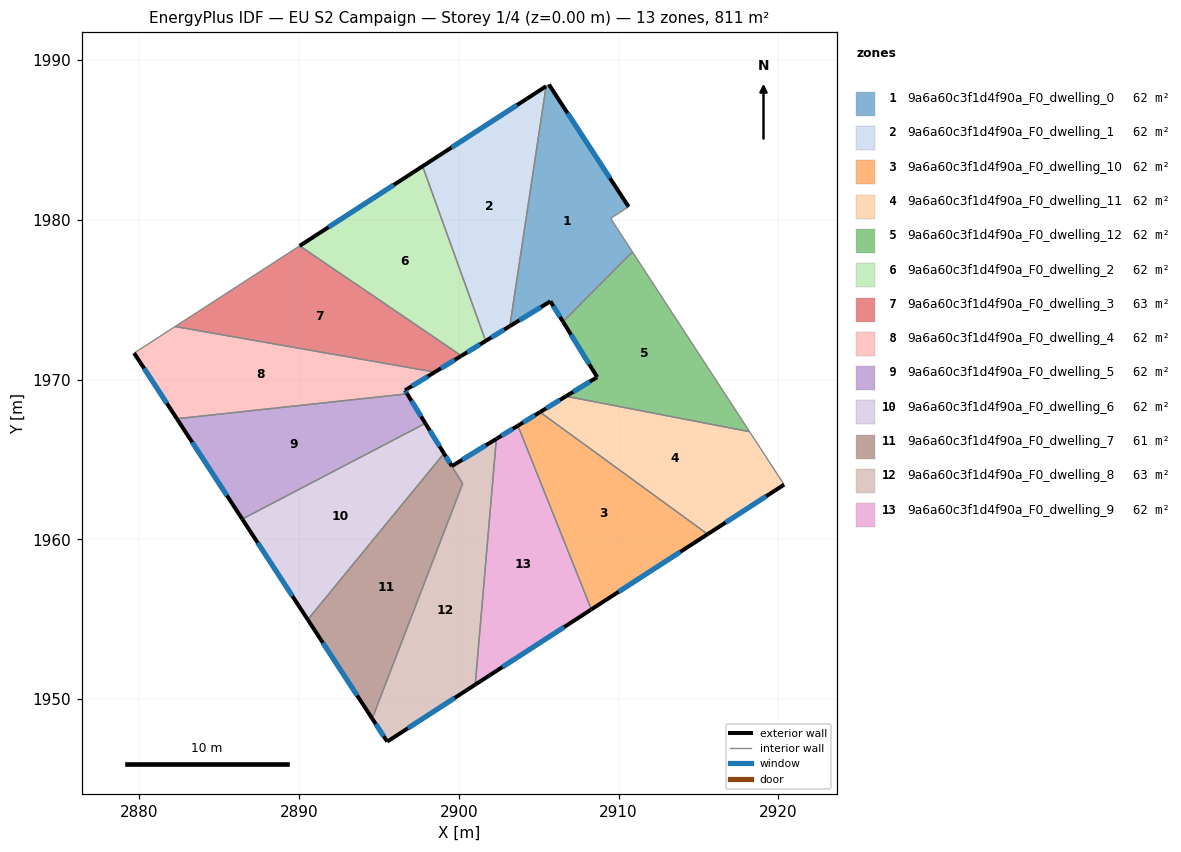
=== STOREY PLAN SPEC (per zone: floor XY polygon, exterior-wall plan segments, windows/doors) ===
zone 1: 9a6a60c3f1d4f90a_F0_dwelling_0  (62.4 m²)
  floor: (2905.64, 1988.46) (2910.62, 1980.81) (2909.50, 1980.08) (2910.87, 1977.98) (2906.52, 1973.62) (2905.73, 1974.89) (2903.19, 1973.34) (2905.46, 1988.35)
  exterior wall: (2905.73, 1974.89) – (2906.52, 1973.62)  [1.5 m]
    window: (2905.92, 1974.59) – (2906.33, 1973.92)  [1.3 m²]
  exterior wall: (2903.19, 1973.34) – (2905.73, 1974.89)  [3.0 m]
    window: (2903.79, 1973.70) – (2905.14, 1974.53)  [2.5 m²]
  exterior wall: (2910.62, 1980.81) – (2905.64, 1988.46)  [9.1 m]
    window: (2909.45, 1982.61) – (2906.81, 1986.66)  [7.7 m²]
  interior walls: 5
zone 2: 9a6a60c3f1d4f90a_F0_dwelling_1  (62.4 m²)
  floor: (2905.46, 1988.35) (2903.19, 1973.34) (2901.68, 1972.41) (2897.73, 1983.34)
  exterior wall: (2901.68, 1972.41) – (2903.19, 1973.34)  [1.8 m]
    window: (2902.04, 1972.63) – (2902.84, 1973.12)  [1.5 m²]
  exterior wall: (2905.46, 1988.35) – (2897.73, 1983.34)  [9.2 m]
    window: (2903.65, 1987.17) – (2899.55, 1984.52)  [7.8 m²]
  interior walls: 2
zone 3: 9a6a60c3f1d4f90a_F0_dwelling_10  (62.4 m²)
  floor: (2915.57, 1960.32) (2908.29, 1955.62) (2903.70, 1967.11) (2905.08, 1967.96)
  exterior wall: (2905.08, 1967.96) – (2903.70, 1967.11)  [1.6 m]
    window: (2904.76, 1967.76) – (2904.02, 1967.31)  [1.4 m²]
  exterior wall: (2908.29, 1955.62) – (2915.57, 1960.32)  [8.7 m]
    window: (2910.00, 1956.72) – (2913.86, 1959.22)  [7.3 m²]
  interior walls: 2
zone 4: 9a6a60c3f1d4f90a_F0_dwelling_11  (62.4 m²)
  floor: (2918.20, 1966.73) (2920.35, 1963.42) (2915.57, 1960.32) (2905.08, 1967.96) (2906.71, 1968.95)
  exterior wall: (2906.71, 1968.95) – (2905.08, 1967.96)  [1.9 m]
    window: (2906.32, 1968.72) – (2905.46, 1968.19)  [1.6 m²]
  exterior wall: (2915.57, 1960.32) – (2920.35, 1963.42)  [5.7 m]
    window: (2916.69, 1961.05) – (2919.23, 1962.70)  [4.8 m²]
  interior walls: 3
zone 5: 9a6a60c3f1d4f90a_F0_dwelling_12  (62.4 m²)
  floor: (2910.87, 1977.98) (2918.20, 1966.73) (2906.71, 1968.95) (2908.66, 1970.15) (2906.52, 1973.62)
  exterior wall: (2908.66, 1970.15) – (2906.71, 1968.95)  [2.3 m]
    window: (2908.20, 1969.87) – (2907.16, 1969.23)  [1.9 m²]
  exterior wall: (2906.52, 1973.62) – (2908.66, 1970.15)  [4.1 m]
    window: (2907.02, 1972.80) – (2908.16, 1970.96)  [3.4 m²]
  interior walls: 3
zone 6: 9a6a60c3f1d4f90a_F0_dwelling_2  (61.8 m²)
  floor: (2897.73, 1983.34) (2901.68, 1972.41) (2900.16, 1971.48) (2890.04, 1978.36)
  exterior wall: (2900.16, 1971.48) – (2901.68, 1972.41)  [1.8 m]
    window: (2900.52, 1971.70) – (2901.32, 1972.19)  [1.5 m²]
  exterior wall: (2897.73, 1983.34) – (2890.04, 1978.36)  [9.2 m]
    window: (2895.93, 1982.17) – (2891.85, 1979.53)  [7.7 m²]
  interior walls: 2
zone 7: 9a6a60c3f1d4f90a_F0_dwelling_3  (63.0 m²)
  floor: (2900.16, 1971.48) (2900.12, 1971.46) (2898.50, 1970.46) (2882.25, 1973.32) (2890.00, 1978.33) (2890.04, 1978.36)
  exterior wall: (2900.12, 1971.46) – (2900.16, 1971.48)  [0.1 m]
  exterior wall: (2898.50, 1970.46) – (2900.12, 1971.46)  [1.9 m]
    window: (2898.88, 1970.70) – (2899.74, 1971.22)  [1.6 m²]
  interior walls: 4
zone 8: 9a6a60c3f1d4f90a_F0_dwelling_4  (62.4 m²)
  floor: (2898.50, 1970.46) (2896.64, 1969.32) (2896.77, 1969.10) (2882.36, 1967.55) (2879.69, 1971.65) (2882.25, 1973.32)
  exterior wall: (2896.64, 1969.32) – (2898.50, 1970.46)  [2.2 m]
    window: (2897.07, 1969.59) – (2898.06, 1970.20)  [1.8 m²]
  exterior wall: (2896.77, 1969.10) – (2896.64, 1969.32)  [0.3 m]
    window: (2896.74, 1969.15) – (2896.67, 1969.27)  [0.2 m²]
  exterior wall: (2879.69, 1971.65) – (2882.36, 1967.55)  [4.9 m]
    window: (2880.31, 1970.69) – (2881.73, 1968.51)  [4.1 m²]
  interior walls: 3
zone 9: 9a6a60c3f1d4f90a_F0_dwelling_5  (62.4 m²)
  floor: (2896.77, 1969.10) (2897.91, 1967.26) (2886.45, 1961.27) (2882.36, 1967.55)
  exterior wall: (2897.91, 1967.26) – (2896.77, 1969.10)  [2.2 m]
    window: (2897.64, 1967.69) – (2897.04, 1968.67)  [1.8 m²]
  exterior wall: (2882.36, 1967.55) – (2886.45, 1961.27)  [7.5 m]
    window: (2883.32, 1966.07) – (2885.49, 1962.74)  [6.3 m²]
  interior walls: 2
zone 10: 9a6a60c3f1d4f90a_F0_dwelling_6  (62.4 m²)
  floor: (2897.91, 1967.26) (2899.07, 1965.38) (2890.55, 1954.98) (2886.45, 1961.27)
  exterior wall: (2899.07, 1965.38) – (2897.91, 1967.26)  [2.2 m]
    window: (2898.80, 1965.82) – (2898.18, 1966.82)  [1.9 m²]
  exterior wall: (2886.45, 1961.27) – (2890.55, 1954.98)  [7.5 m]
    window: (2887.41, 1959.79) – (2889.59, 1956.45)  [6.3 m²]
  interior walls: 2
zone 11: 9a6a60c3f1d4f90a_F0_dwelling_7  (61.3 m²)
  floor: (2899.07, 1965.38) (2900.24, 1963.48) (2894.58, 1948.79) (2890.55, 1954.98)
  exterior wall: (2890.55, 1954.98) – (2894.58, 1948.79)  [7.4 m]
    window: (2891.50, 1953.52) – (2893.63, 1950.24)  [6.2 m²]
  exterior wall: (2899.56, 1964.58) – (2899.07, 1965.38)  [0.9 m]
    window: (2899.45, 1964.77) – (2899.19, 1965.19)  [0.8 m²]
  interior walls: 3
zone 12: 9a6a60c3f1d4f90a_F0_dwelling_8  (63.5 m²)
  floor: (2902.35, 1966.29) (2901.03, 1950.91) (2895.52, 1947.34) (2894.58, 1948.79) (2900.24, 1963.48) (2899.56, 1964.58)
  exterior wall: (2902.35, 1966.29) – (2899.56, 1964.58)  [3.3 m]
    window: (2901.70, 1965.89) – (2900.22, 1964.98)  [2.8 m²]
  exterior wall: (2895.52, 1947.34) – (2901.03, 1950.91)  [6.6 m]
    window: (2896.81, 1948.18) – (2899.73, 1950.07)  [5.5 m²]
  exterior wall: (2894.58, 1948.79) – (2895.52, 1947.34)  [1.7 m]
    window: (2894.80, 1948.45) – (2895.30, 1947.68)  [1.5 m²]
  interior walls: 3
zone 13: 9a6a60c3f1d4f90a_F0_dwelling_9  (62.4 m²)
  floor: (2903.70, 1967.11) (2908.29, 1955.62) (2901.03, 1950.91) (2902.35, 1966.29)
  exterior wall: (2903.70, 1967.11) – (2902.35, 1966.29)  [1.6 m]
    window: (2903.38, 1966.92) – (2902.67, 1966.48)  [1.3 m²]
  exterior wall: (2901.03, 1950.91) – (2908.29, 1955.62)  [8.7 m]
    window: (2902.73, 1952.01) – (2906.59, 1954.51)  [7.3 m²]
  interior walls: 2

=== DERIVED (storey summary) ===
Building: EU S2 Campaign
Storey: 1 of 4  (floor level z = 0.00 m)
Storey gross floor area: 811.0 m²
Zones on this storey: 13
  - 9a6a60c3f1d4f90a_F0_dwelling_0: floor 62.4 m²; exterior wall 13.6 m (40.8 m²); 3 window(s) 11.5 m²; WWR 28.1%
  - 9a6a60c3f1d4f90a_F0_dwelling_1: floor 62.4 m²; exterior wall 11.0 m (32.9 m²); 2 window(s) 9.3 m²; WWR 28.1%
  - 9a6a60c3f1d4f90a_F0_dwelling_10: floor 62.4 m²; exterior wall 10.3 m (30.9 m²); 2 window(s) 8.7 m²; WWR 28.1%
  - 9a6a60c3f1d4f90a_F0_dwelling_11: floor 62.4 m²; exterior wall 7.6 m (22.8 m²); 2 window(s) 6.4 m²; WWR 28.1%
  - 9a6a60c3f1d4f90a_F0_dwelling_12: floor 62.4 m²; exterior wall 6.4 m (19.1 m²); 2 window(s) 5.4 m²; WWR 28.1%
  - 9a6a60c3f1d4f90a_F0_dwelling_2: floor 61.8 m²; exterior wall 10.9 m (32.8 m²); 2 window(s) 9.2 m²; WWR 28.1%
  - 9a6a60c3f1d4f90a_F0_dwelling_3: floor 63.0 m²; exterior wall 2.0 m (5.9 m²); 1 window(s) 1.6 m²; WWR 27.3%
  - 9a6a60c3f1d4f90a_F0_dwelling_4: floor 62.4 m²; exterior wall 7.3 m (22.0 m²); 3 window(s) 6.2 m²; WWR 28.1%
  - 9a6a60c3f1d4f90a_F0_dwelling_5: floor 62.4 m²; exterior wall 9.7 m (29.0 m²); 2 window(s) 8.2 m²; WWR 28.1%
  - 9a6a60c3f1d4f90a_F0_dwelling_6: floor 62.4 m²; exterior wall 9.7 m (29.2 m²); 2 window(s) 8.2 m²; WWR 28.1%
  - 9a6a60c3f1d4f90a_F0_dwelling_7: floor 61.3 m²; exterior wall 8.3 m (25.0 m²); 2 window(s) 7.0 m²; WWR 28.1%
  - 9a6a60c3f1d4f90a_F0_dwelling_8: floor 63.5 m²; exterior wall 11.5 m (34.6 m²); 3 window(s) 9.7 m²; WWR 28.1%
  - 9a6a60c3f1d4f90a_F0_dwelling_9: floor 62.4 m²; exterior wall 10.2 m (30.7 m²); 2 window(s) 8.6 m²; WWR 28.1%
Zone adjacency (shared interzone walls):
  - 9a6a60c3f1d4f90a_F0_dwelling_0 ↔ 9a6a60c3f1d4f90a_F0_dwelling_1
  - 9a6a60c3f1d4f90a_F0_dwelling_0 ↔ 9a6a60c3f1d4f90a_F0_dwelling_12
  - 9a6a60c3f1d4f90a_F0_dwelling_1 ↔ 9a6a60c3f1d4f90a_F0_dwelling_2
  - 9a6a60c3f1d4f90a_F0_dwelling_10 ↔ 9a6a60c3f1d4f90a_F0_dwelling_11
  - 9a6a60c3f1d4f90a_F0_dwelling_10 ↔ 9a6a60c3f1d4f90a_F0_dwelling_9
  - 9a6a60c3f1d4f90a_F0_dwelling_11 ↔ 9a6a60c3f1d4f90a_F0_dwelling_12
  - 9a6a60c3f1d4f90a_F0_dwelling_2 ↔ 9a6a60c3f1d4f90a_F0_dwelling_3
  - 9a6a60c3f1d4f90a_F0_dwelling_3 ↔ 9a6a60c3f1d4f90a_F0_dwelling_4
  - 9a6a60c3f1d4f90a_F0_dwelling_4 ↔ 9a6a60c3f1d4f90a_F0_dwelling_5
  - 9a6a60c3f1d4f90a_F0_dwelling_5 ↔ 9a6a60c3f1d4f90a_F0_dwelling_6
  - 9a6a60c3f1d4f90a_F0_dwelling_6 ↔ 9a6a60c3f1d4f90a_F0_dwelling_7
  - 9a6a60c3f1d4f90a_F0_dwelling_7 ↔ 9a6a60c3f1d4f90a_F0_dwelling_8
  - 9a6a60c3f1d4f90a_F0_dwelling_8 ↔ 9a6a60c3f1d4f90a_F0_dwelling_9